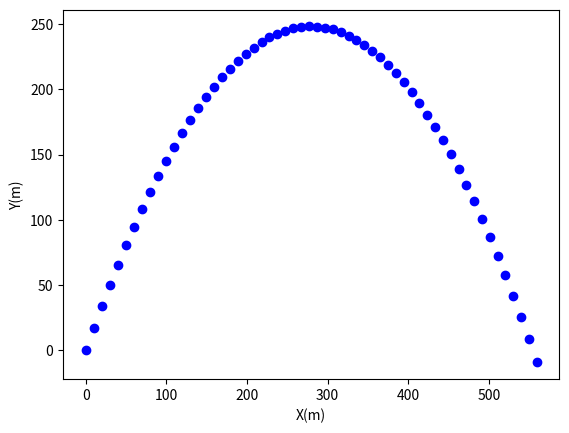

This figure's Python source:
import numpy as np
import matplotlib.pylab as plt

#Parameters
M = 1.0
g = 9.8
V = 80
ang = 60.0
b = 0.004
dt = 0.5

#lists
t = [0]
vx = [V * np.cos(ang/180*np.pi)]
vy = [V * np.sin(ang/180*np.pi)]
x = [0]
y = [0]


drag = b * V #quad !


#accelerations
ax = [-(drag*np.cos(ang/180*np.pi))/M]
ay = [-g-(drag*np.sin(ang/180*np.pi))/M]

dt = 0.25
#using euler method

count = 0
while y[count] >= 0: #itterating 10 tinems
    t.append(t[count] + dt)

    vx.append(vx[count] + dt*ax[count])
    vy.append(vy[count] + dt*ay[count])

    x.append(x[count]+dt*vx[count])
    y.append(y[count]+dt*vy[count])

    vel = np.sqrt(vx[count+1]**2 + vy[count+1]**2)
    drag = b * vel 
    ax.append(-(drag*np.cos(ang/180*np.pi))/M)
    ay.append(-g-(drag*np.sin(ang/180*np.pi))/M)
    count += 1


plt.plot(x,y, 'bo')
plt.ylabel("Y(m)")
plt.xlabel("X(m)")
plt.show()
